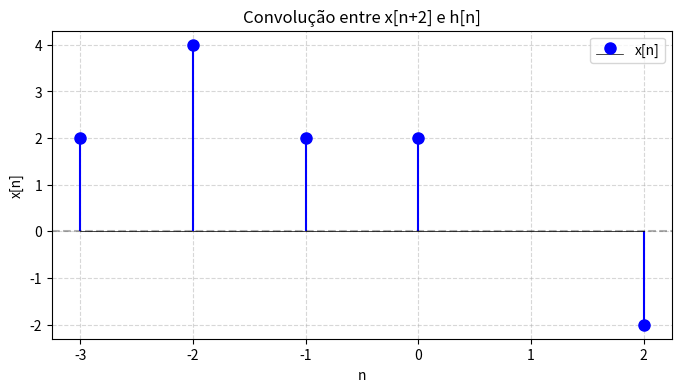

Source code (Python):
import numpy as np
import matplotlib.pyplot as plt

# Definir os valores de n e y[n]
n = np.array([-3, -2, -1, 0, 2])
y = np.array([2, 4, 2, 2, -2])

# Plotar o gráfico usando stem
plt.figure(figsize=(8, 4))
markerline, stemlines, baseline = plt.stem(n, y, label='x[n]')
plt.setp(markerline, color='blue', markersize=8)
plt.setp(stemlines, color='blue', linewidth=1.5)
plt.setp(baseline, color='black', linewidth=0.5)

plt.xlabel('n')
plt.ylabel('x[n]')
plt.title('Convolução entre x[n+2] e h[n]')
plt.axhline(y=0, color='black', linestyle='--', alpha=0.3)
plt.grid(True, linestyle='--', alpha=0.5)
plt.legend()
plt.show()
